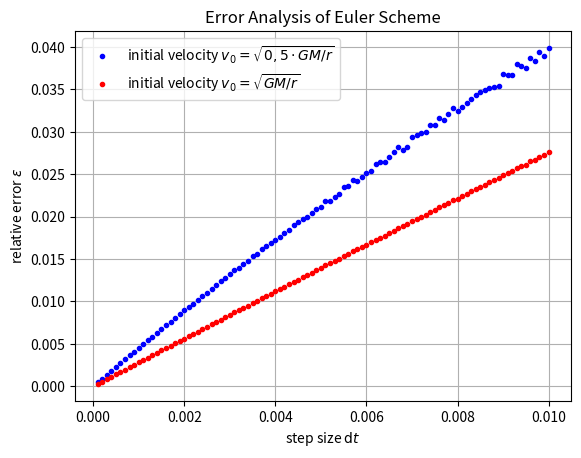

Python code for this plot: (Note: this script raises an exception after producing the figure.)
# -*- coding: utf-8 -*-
"""
Introduction to Computational Physics
- Exercise 02:  Numerical Simulation of the Two-Body Problem
                and Error Analysis of the Euler Scheme
- Group: Simon Groß-Bölting, Lorenz Vogel, Sebastian Willenberg
"""

import numpy as np
import matplotlib.pyplot as plt

class Body:
    def __init__(self,mass,position,velocity):
        self.mass = mass            # mass of the body
        self.position = position    # inital position vector
        self.velocity = velocity    # inital velocity vector

def total_energy(s,w):
    ''' Function to compute the total energy of the system from the
        dimensionless vectors s (location) and w (velocity) '''
    energy = np.zeros(np.shape(s)[0])
    for i in range(0,np.shape(s)[0]):
        energy[i] = (0.5*np.linalg.norm(w[i])**2)-(1/np.linalg.norm(s[i]))
    return energy

def relative_error(energy):
    ''' Function to compute the relative error in the total energy at
        step i compared to the initial value 0 '''
    rel_error = np.zeros(np.shape(s)[0])
    for i in range(0,np.shape(s)[0]):
        rel_error[i] = abs(energy[i]-energy[0])/abs(energy[0])
    return rel_error

def forward_euler(body1,body2,G,dt,N):
    ''' Numerical Simulation of the Two-Body Problem: This function computes
        the relative motion of two point-like bodies under their mutual
        gravitational influence using a forward Euler integration procedure
        Input:  two bodies of the class "Body", gravitational constant G,
                time steps dt and number of time steps N
        Output: location vector s and velocity vector w '''

    # compute the total mass of the two bodies and set the
    # characteristic length scale as the inital seperation
    M = body1.mass+body2.mass
    R0 = np.linalg.norm(body1.position-body2.position)
    h = dt/np.sqrt(R0**3/(G*M)) # compute the dimensionless step size

    s = np.zeros((int(N),3))    # create array for the location vectors
    s[0] = (body1.position-body2.position)/R0

    w = np.zeros((int(N),3))    # create array for the velocity vectors
    w[0] = (body1.velocity-body2.velocity)/np.sqrt(G*M/R0)

    for i in range(1,int(N)):   # compute the relative motion
        s[i] = s[i-1]+(w[i-1]*dt)
        w[i] = w[i-1]-(s[i-1]/np.linalg.norm(s[i-1])**3.)*dt

    return (s,w)


v0 = [np.sqrt(.5*1.*2./1.), np.sqrt(1.*2./1.)]
dt = np.linspace(1e-4, 1e-2, int(1e2))
rel_error = np.zeros((len(v0),len(dt)))

for i in range(0,len(v0)):
    for j in range(0,len(dt)):
        N = int(2*np.sqrt(1.**3/(1.*2.))/dt[j])
        body1 = Body(1., np.array([1.,0.,0.]), np.array([0.,v0[i],0.]))
        body2 = Body(1., np.array([0.,0.,0.]), np.array([0.,0.,0.]))
        s, w = forward_euler(body1, body2, 1., dt[j], N)
        rel_error[i,j] = relative_error(total_energy(s,w))[N-1]


# Plot the results
fig, ax = plt.subplots()
ax.plot(dt, rel_error[0,:], 'b.',
        label=r'initial velocity $v_0=\sqrt{0,5\cdot GM/r}$')
ax.plot(dt, rel_error[1,:], 'r.',
        label=r'initial velocity $v_0=\sqrt{GM/r}$')
ax.set_title(r'Error Analysis of Euler Scheme')
ax.set_xlabel(r'step size $\mathrm{d}t$'); ax.set_ylabel(r'relative error $\epsilon$')
ax.grid(); ax.legend(loc='best')
#ax.set_xscale('log'); ax.set_yscale('log')
fig.savefig('figures/Euler-Scheme_Error-Analysis.pdf', format='pdf')
plt.show(); plt.clf(); plt.close()
